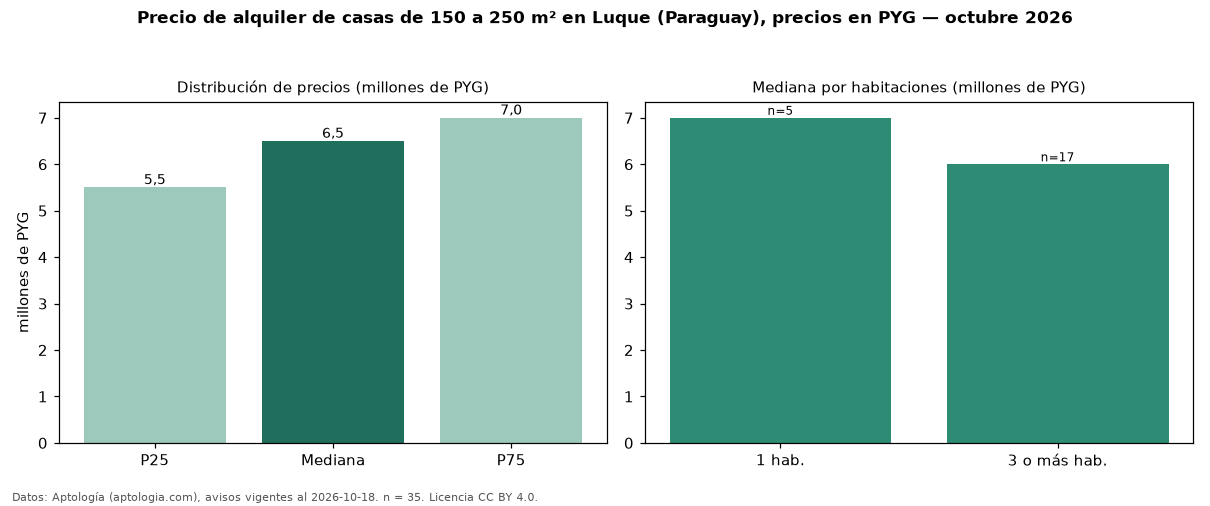

The data file committed next to this chart (first rows):
seccion, metrica, valor, moneda, n
filtro, area5, de 150 a 250 m², , 35
precio, p25, 5500000, PYG, 35
precio, mediana, 6500000, PYG, 35
precio, p75, 7000000, PYG, 35
precio, minimo, 2500000, PYG, 35
precio, maximo, 10000000, PYG, 35
m2, mediana_precio_m2, 33784, PYG, 35
m2, area_mediana_m2, 180.0, m2, 35
habitaciones, 1, 7000000, PYG, 5
habitaciones, 3+, 6000000, PYG, 17
fuente, fecha_datos, 2026-10-18, , 
fuente, atribucion, https://www.aptologia.com/py/alquiler/lu…, , 
fuente, licencia, CC BY 4.0, , 
